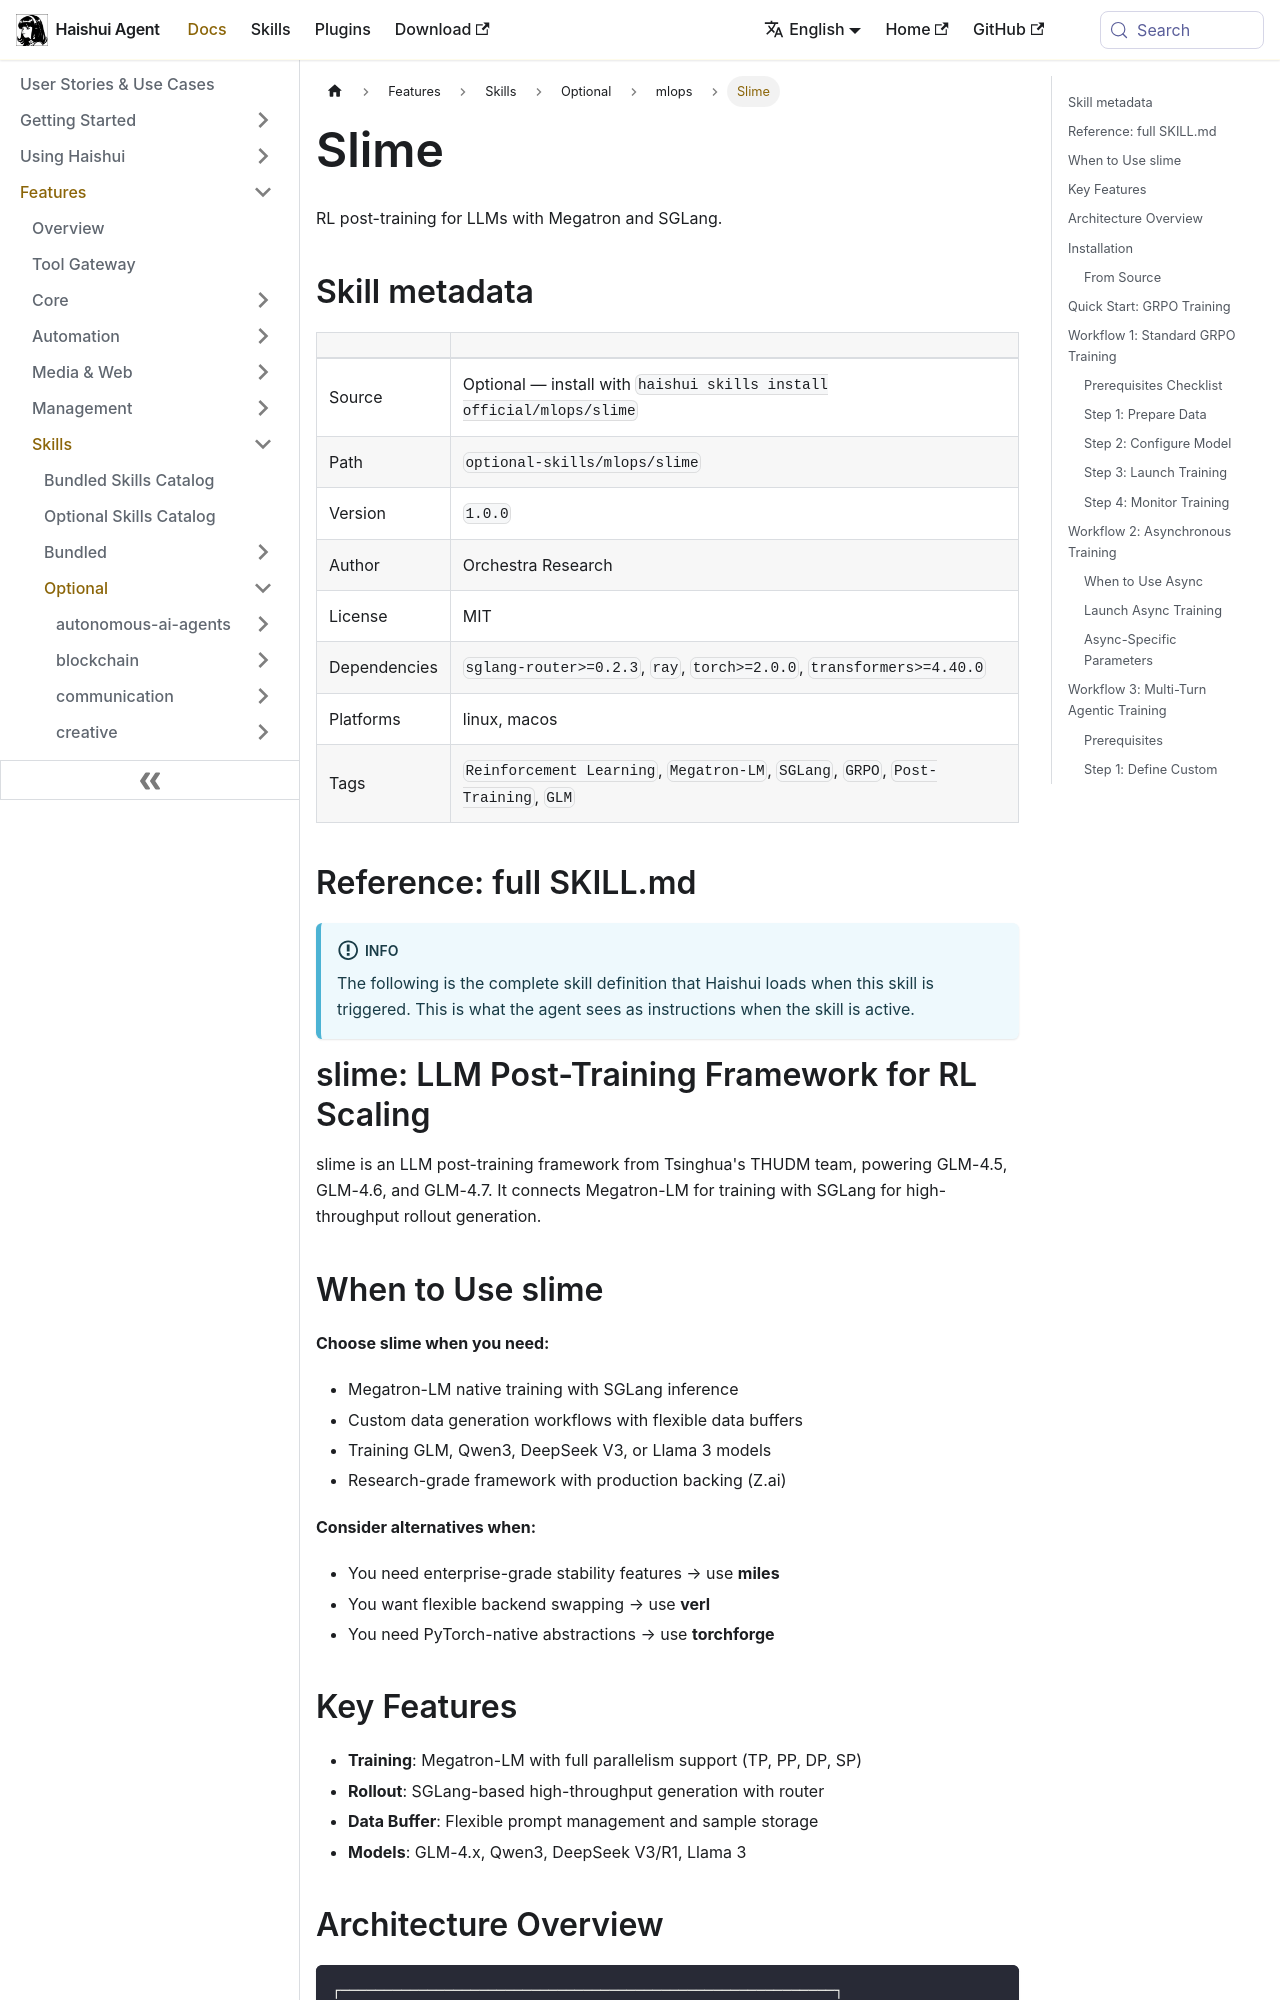

repository: aiqinghaiwork163/haishui-agent · page: docs/user-guide/skills/optional/mlops/mlops-slime/index.html · generator: docusaurus

---
title: "Slime — RL post-training for LLMs with Megatron and SGLang"
sidebar_label: "Slime"
description: "RL post-training for LLMs with Megatron and SGLang"
---

{/* This page is auto-generated from the skill's SKILL.md by website/scripts/generate-skill-docs.py. Edit the source SKILL.md, not this page. */}

# Slime

RL post-training for LLMs with Megatron and SGLang.

## Skill metadata

| | |
|---|---|
| Source | Optional — install with `haishui skills install official/mlops/slime` |
| Path | `optional-skills/mlops/slime` |
| Version | `1.0.0` |
| Author | Orchestra Research |
| License | MIT |
| Dependencies | `sglang-router>=0.2.3`, `ray`, `torch>=2.0.0`, `transformers>=4.40.0` |
| Platforms | linux, macos |
| Tags | `Reinforcement Learning`, `Megatron-LM`, `SGLang`, `GRPO`, `Post-Training`, `GLM` |

## Reference: full SKILL.md

:::info
The following is the complete skill definition that Haishui loads when this skill is triggered. This is what the agent sees as instructions when the skill is active.
:::

# slime: LLM Post-Training Framework for RL Scaling

slime is an LLM post-training framework from Tsinghua's THUDM team, powering GLM-4.5, GLM-4.6, and GLM-4.7. It connects Megatron-LM for training with SGLang for high-throughput rollout generation.

## When to Use slime

**Choose slime when you need:**
- Megatron-LM native training with SGLang inference
- Custom data generation workflows with flexible data buffers
- Training GLM, Qwen3, DeepSeek V3, or Llama 3 models
- Research-grade framework with production backing (Z.ai)

**Consider alternatives when:**
- You need enterprise-grade stability features → use **miles**
- You want flexible backend swapping → use **verl**
- You need PyTorch-native abstractions → use **torchforge**
